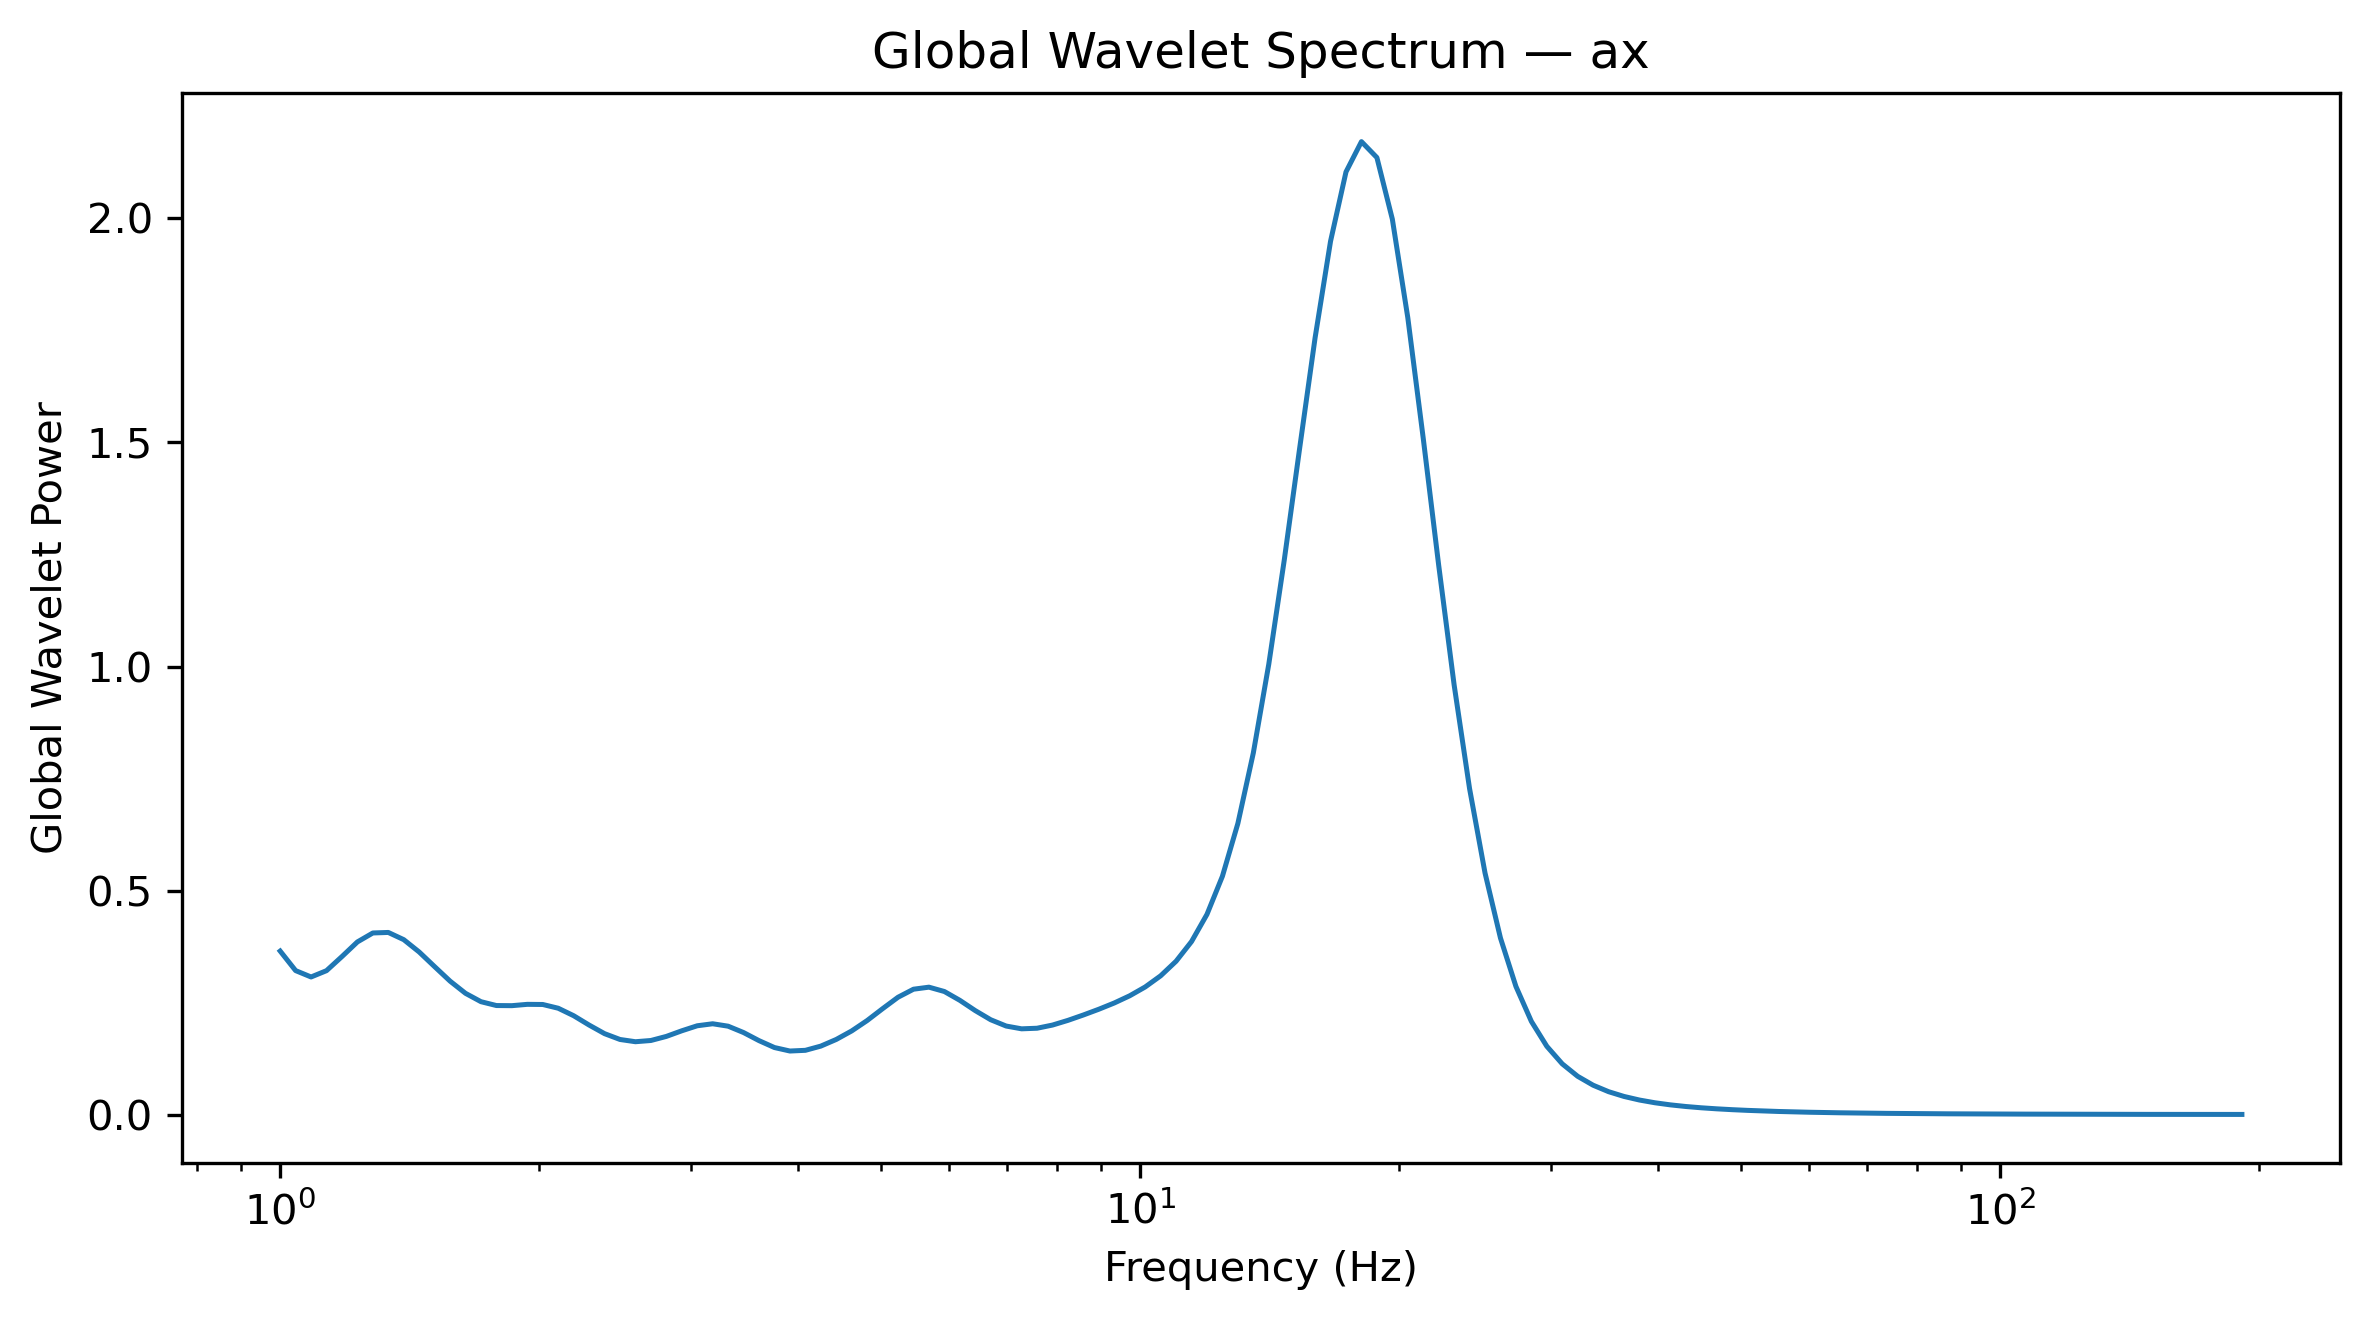

The table this chart was drawn from, first rows:
Frequency_Hz, GlobalWaveletPower, GlobalWaveletAmplitude
1.0, 0.3651, 0.6042
1.042, 0.3215, 0.567
1.086, 0.3073, 0.5543
1.132, 0.3214, 0.5669
1.18, 0.3529, 0.594
1.23, 0.3855, 0.6209
1.282, 0.4055, 0.6368
1.336, 0.4066, 0.6377
1.392, 0.3906, 0.625
1.451, 0.363, 0.6025
1.512, 0.3303, 0.5747
1.576, 0.298, 0.5459
1.643, 0.2708, 0.5204
1.712, 0.2521, 0.5021
1.784, 0.2435, 0.4935
1.86, 0.2433, 0.4932
1.938, 0.2462, 0.4962
2.02, 0.2459, 0.4959
2.105, 0.2375, 0.4874
2.194, 0.2209, 0.47
2.287, 0.2, 0.4472
2.383, 0.1808, 0.4253
2.484, 0.1678, 0.4097
2.589, 0.1628, 0.4035
2.698, 0.1656, 0.4069
2.812, 0.1747, 0.4179
2.931, 0.1872, 0.4327
3.055, 0.1984, 0.4454
3.183, 0.2029, 0.4504
3.318, 0.1975, 0.4444
3.458, 0.1833, 0.4281
3.604, 0.1652, 0.4065
3.756, 0.1498, 0.3871
3.915, 0.1421, 0.3769
4.08, 0.1436, 0.379
4.252, 0.153, 0.3912
4.432, 0.1679, 0.4098
4.619, 0.1869, 0.4323
4.814, 0.2101, 0.4584
5.017, 0.2365, 0.4863
5.229, 0.2621, 0.5119
5.45, 0.28, 0.5291
5.68, 0.2846, 0.5334
5.92, 0.2749, 0.5243
6.17, 0.2552, 0.5052
6.43, 0.2322, 0.4819
6.702, 0.2119, 0.4603
6.985, 0.1978, 0.4448
7.28, 0.1916, 0.4377
7.587, 0.1929, 0.4392
7.908, 0.2, 0.4472
8.241, 0.2105, 0.4588
8.589, 0.2225, 0.4717
8.952, 0.2353, 0.4851
9.33, 0.2493, 0.4993
9.724, 0.2654, 0.5151
10.13, 0.285, 0.5339
10.56, 0.3099, 0.5567
11.01, 0.3424, 0.5852
11.47, 0.3863, 0.6215
... 68 more rows
